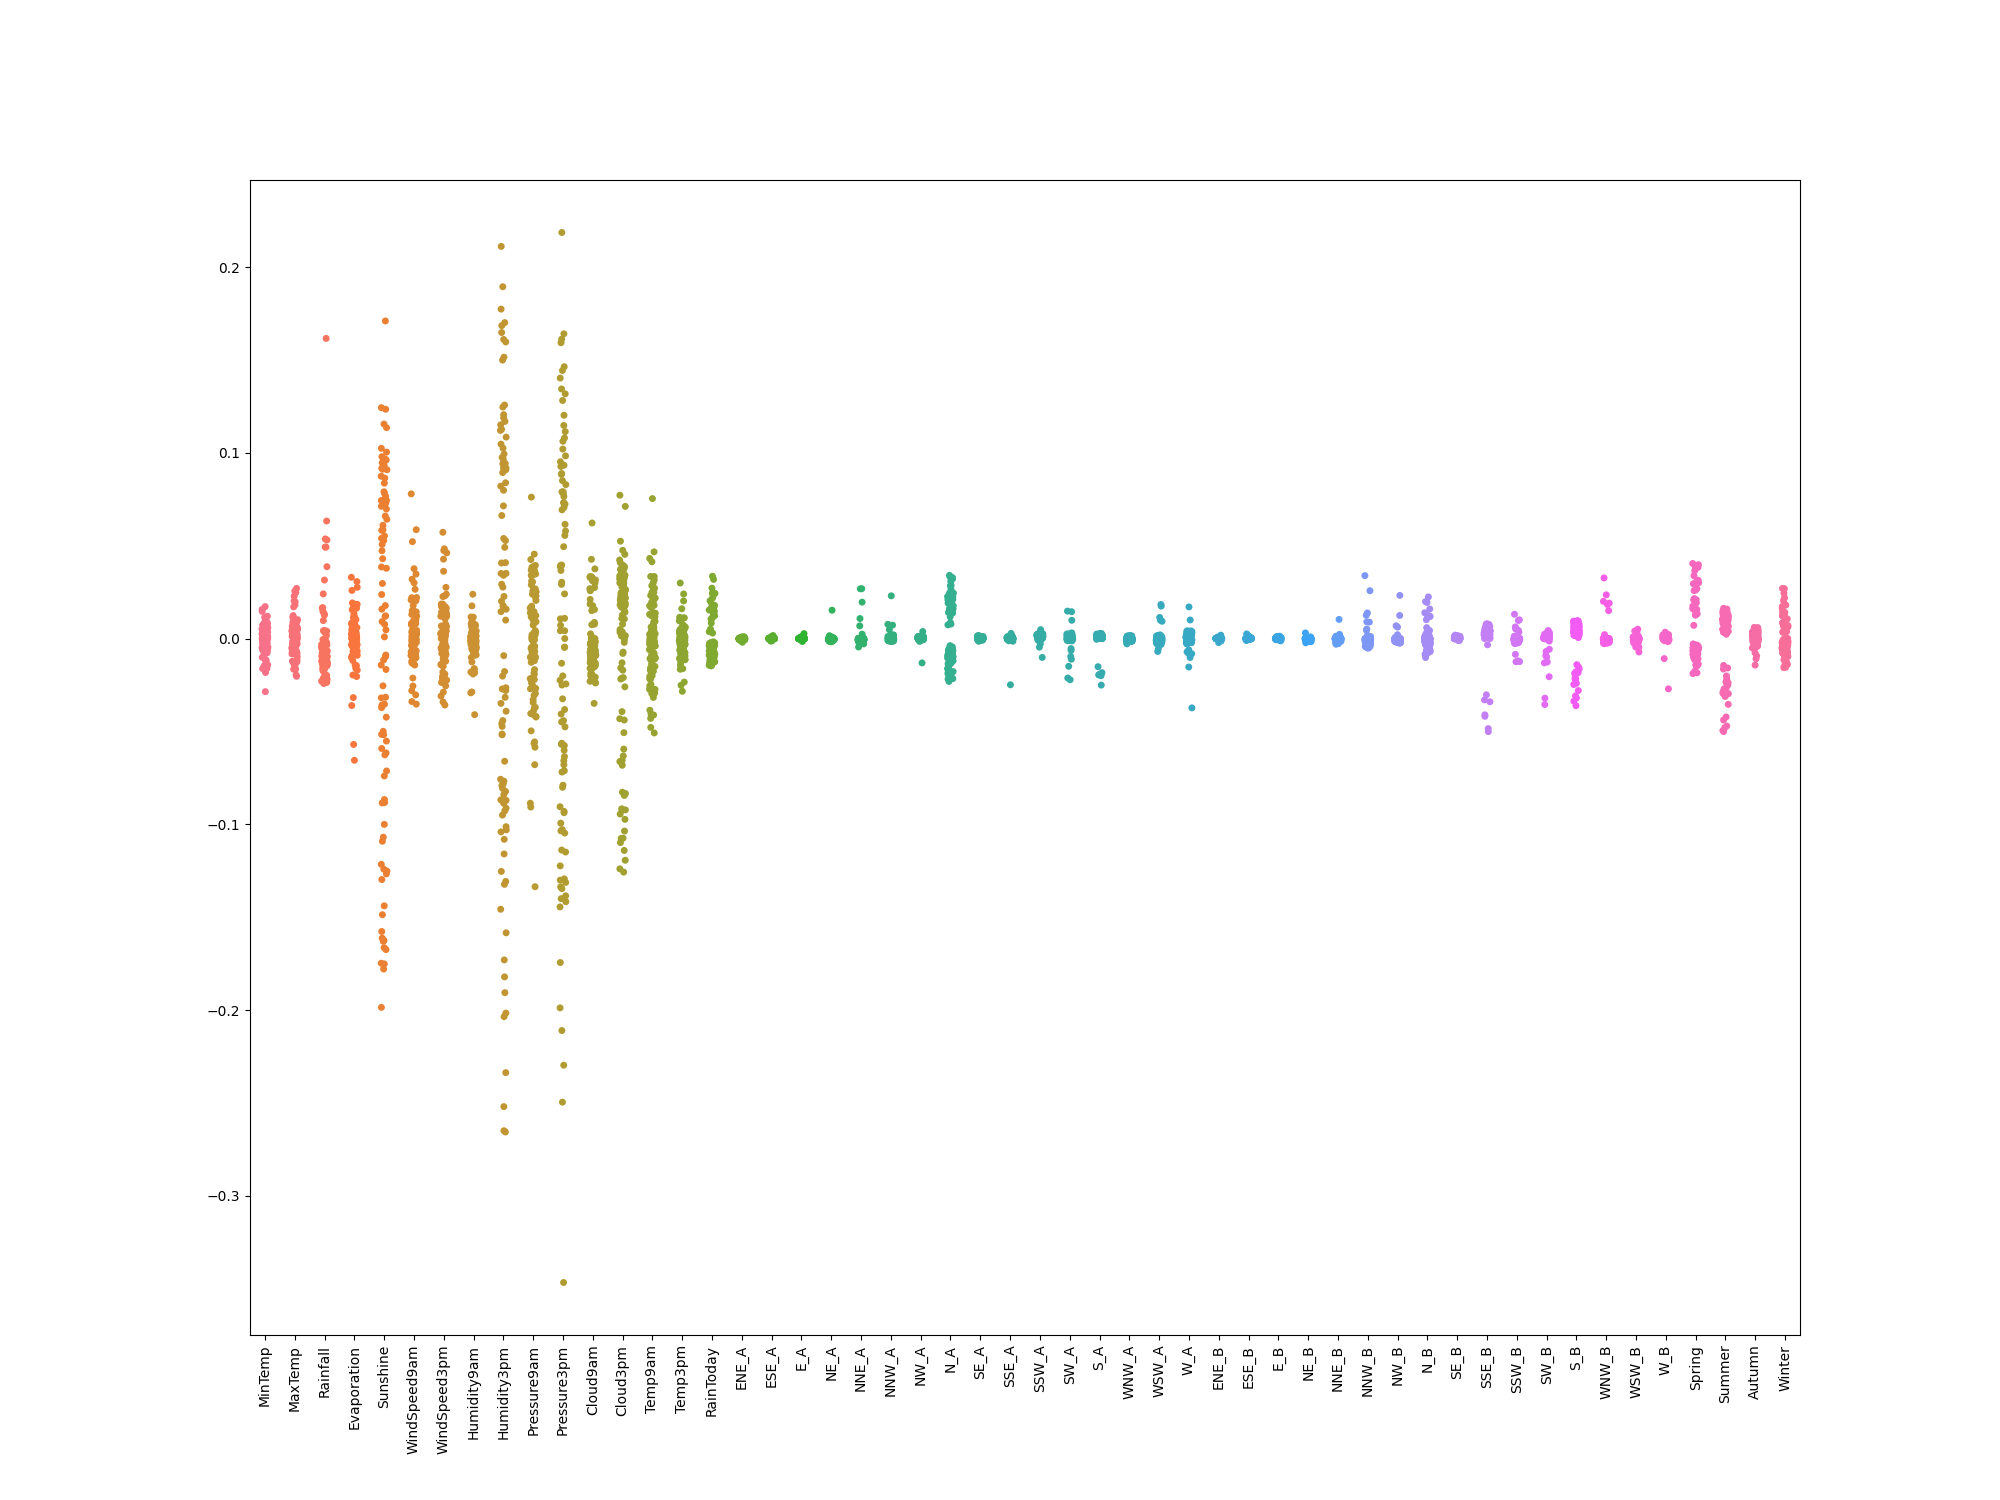

The file beside this chart, header and first rows:
, MinTemp, MaxTemp, Rainfall, Evaporation, Sunshine, WindSpeed9am, WindSpeed3pm, Humidity9am, Humidity3pm, Pressure9am, Pressure3pm, Cloud9am, Cloud3pm, Temp9am, Temp3pm, RainToday, ENE_A, ESE_A, E_A, NE_A, NNE_A, NNW_A, NW_A
0, -0.002785, -0.001153, -0.01027, 0.008366, -0.03161, 0.003068, 0.01274, -0.0012, 0.009926, 0.01447, 0.085, 0.03314, 0.01082, 0.002583, -0.001965, -0.0099, 0.0, 0.0, 0.0, 0.000156, -0.001149, -0.001062, 0.0005939
1, -0.01615, 0.02557, -0.009798, -0.01599, 0.08739, 0.002854, 0.0008048, -0.02874, -0.2016, 0.03463, 0.1611, -0.008781, 0.02475, 0.04132, 0.02399, -0.0071, 0.0, 0.0, 0.0, 0.0, 0.0, 0.0, 0.000536
2, 0.005199, -0.01258, 0.01258, 0.003135, 0.0743, 0.00246, 0.0, 0.006904, 0.1126, 0.02527, 0.09518, -0.006436, 0.01769, -0.01123, -0.0115, 0.01436, 0.0, 0.0, 0.0, 0.0, 0.01077, 0.0, 0.0
3, 0.012, -0.01384, -0.006286, 0.0112, 0.05276, 0.00148, 0.01369, 0.0, 0.04067, -0.0006169, 0.07299, -0.008495, 0.02429, -0.02179, -0.01112, -0.00647, 0.0, -0.0003831, 0.0, -0.0005633, -0.0001533, -0.0007061, 0.0
4, -0.002091, -0.0001527, -0.0122, -0.003462, 0.05824, 0.02038, 0.007855, -0.01636, -0.1013, -0.005066, 0.004178, -0.009355, 0.0313, 0.0004838, 0.001631, -0.0116, 0.0, 0.0, 0.0, -0.0003939, -0.0009027, -0.0006738, 0.0006075
5, -0.01469, 0.0228, -0.01276, -0.01186, -0.1577, 0.00832, 0.002255, -0.01806, -0.2337, -0.009132, -0.02011, 0.02575, -0.0945, 0.01792, 0.02025, -0.01006, 0.0, 0.001006, 0.0, 0.0007327, 0.0, -0.0007167, 0.0005711
6, -0.01827, 0.003902, -0.0009978, -0.03181, -0.01664, -0.003968, 0.01424, -0.005347, -0.08402, 0.004253, -0.03245, -0.00895, 0.02785, 0.009276, 0.003198, 0.03183, 0.0, 0.0005647, 0.0, 0.0, -0.0006454, -0.001204, 0.0005433
7, 0.0, -0.002852, 0.00166, 0.0183, 0.007638, 0.001386, -0.006298, 0.001335, 0.01723, 0.04544, 0.1592, 0.01501, 0.01055, 0.001935, -0.002779, 0.02031, 0.0, -0.001072, 0.0, 0.0, -0.0005828, 0.0, 0.0
8, -0.02859, 0.009768, -0.01233, -0.01963, -0.107, 0.002337, 0.01301, -0.003106, -0.04728, -0.004763, -0.04756, -0.007171, -0.04317, 0.01369, 0.00957, -0.01133, 0.0, -0.001278, 0.0, 0.001212, -0.0007108, 0.0, 0.0003282
9, 0.0172, -0.004326, -0.01372, 0.01636, 0.02964, -0.01356, -0.02366, 0.02384, 0.1151, -0.01853, -0.06016, -0.009063, -0.09224, -0.01714, -0.003837, -0.013, 0.0, 0.0, 0.0, -0.0001702, 0.02676, -0.0006101, 0.0005932
10, 0.0, -0.004487, -0.005092, 0.002824, 0.07657, -0.00464, -0.007192, 0.0, 0.1205, 0.01199, 0.07234, -0.01528, 0.03062, -0.00155, -0.003217, -0.001789, 0.0, 0.0, 0.0, 0.0, 0.0, 0.0, 0.0
11, 0.0, 0.005442, 0.0531, 0.0, 0.01223, -0.003258, -0.004417, 0.0, 0.1169, 0.02618, 0.08286, -0.01327, 0.00143, 0.002322, 0.0, 0.0037, 0.0, 0.0, 0.0, 0.0, 0.006823, 0.0, 0.0
12, 0.004967, -0.02031, -0.01308, 0.004521, 0.1135, -0.01081, -0.02009, 0.002407, 0.1047, -0.0497, -0.09937, -0.01151, 0.0475, -0.01079, -0.01074, -0.003837, 0.0, 0.0, 0.0, -0.0008622, -0.0003852, -0.0002546, 0.0008526
13, 0.0, -0.009934, 0.01641, 0.001182, 0.05071, 0.001467, -0.003238, 0.0, 0.09181, 0.03047, 0.1062, -0.006786, 0.0218, -0.002358, -0.006184, 0.002938, 0.0, 0.0, 0.0, 0.0, 0.0, 0.007226, 0.0
14, -0.0009429, -0.01649, 0.06328, 0.002271, 0.07286, 0.001798, 0.006559, 0.001113, 0.02923, 0.01381, -0.0046, -0.02077, 0.01867, -0.008593, -0.009749, 0.0051, 0.0, 0.0, 0.0, 0.0002953, 0.0, 0.0, 0.0009628
15, 0.004085, -0.01413, -0.01588, 0.007562, -0.0552, -0.009816, -0.00808, 0.0, 0.03404, -0.004452, -0.04419, -0.01313, -0.1257, -0.005972, -0.01038, -0.00437, 0.0, 0.0, 0.0, 0.0, -0.0003523, -0.000321, 0.0007794
16, -0.002497, 0.005444, -0.01396, -0.000663, -0.1779, -0.002353, -0.01079, -0.0009649, -0.09276, -0.03704, -0.1385, 0.02684, -0.1076, 0.002238, 0.00263, -0.002813, -0.002001, 0.0, 0.0, -0.001468, -0.002714, 0.0, -0.0005611
17, -0.00123, 0.001102, -0.01558, 0.00176, 0.06095, -0.001222, -0.01173, -0.002164, -0.07919, -0.03058, -0.1139, -0.01297, -0.007312, 0.0, -0.0004277, -0.004679, 0.0, 0.0, 0.0, -0.0002355, -0.0005971, -0.000313, 0.0005381
18, -0.005432, 0.02472, -0.01594, -0.006759, -0.08827, -0.008695, 0.0, -0.0009914, -0.1254, -0.004095, 0.0106, 0.01562, -0.008014, 0.007701, 0.01604, -0.004579, 0.0, 0.0, 0.0, 0.0, -0.0006683, -0.0004237, 0.0009893
19, 0.001014, -0.008113, -0.0136, -0.01455, -0.01428, -0.002577, -0.01058, -0.001388, -0.08232, 0.02892, 0.0555, -0.01281, 0.02349, -0.00269, -0.004723, -0.004018, 0.0, 0.0, 0.0, -0.0001053, -0.0006819, 0.0, 0.0007638
20, 0.0, -0.002956, 0.004315, -0.003206, 0.03853, 0.008485, 0.01746, 0.001088, 0.1499, -0.00523, -0.04492, -0.007282, 0.02084, -0.007922, 0.01107, 0.01048, 0.0, 0.0, 0.0, -0.0002904, -0.0007482, 0.0, 0.0
21, -0.01162, 0.02025, -0.002899, 0.01019, -0.02546, 0.0347, 0.04612, 0.002088, -0.1457, 0.02561, 0.1402, -0.003722, 0.0229, 0.03154, -0.0284, -0.002633, -0.0005653, 0.0, 0.0, 0.0, -0.000886, 0.0, 0.0004005
22, -0.001386, -0.001558, -0.002787, -0.0006358, 0.05848, -0.008794, 0.01769, -0.0008229, 0.05276, 0.0263, 0.09831, -0.006468, 0.01825, -0.001467, 0.006707, -0.003038, 0.0, 0.0, 0.0, -0.0002795, -0.0008895, 0.0, 0.0
23, -0.0123, 0.001458, -0.003401, 0.005619, 0.09457, 0.007986, -0.02549, -0.00155, 0.08935, 0.03479, 0.08887, -0.00505, 0.02615, 0.01655, 0.0, -0.002293, 0.0, 0.0, 0.0, 0.0, -0.001377, 0.0, 0.0
24, 0.0, -0.002487, -0.002644, -0.002834, 0.07431, -0.003605, -0.01193, 0.0008326, 0.09426, 0.0366, 0.1317, 0.0, 0.01257, -0.00188, 0.004979, -0.002246, 0.0, 0.0, 0.0, 0.0, 0.0, 0.0, 0.0
25, 0.0008055, -0.002993, -0.0005134, -0.001631, 0.09165, 0.009642, 0.01851, 0.0007948, 0.0941, 0.0239, 0.04944, -0.008991, 0.0151, -0.004215, 0.01112, -0.002825, 0.0, 0.0, 0.0, -0.001035, -0.001346, 0.0, 0.001121
26, -0.005136, -0.001653, -0.006597, -0.0004301, 0.09664, -0.0007146, -0.02238, -0.001111, -0.04416, -0.02958, -0.1417, -0.008921, 0.004169, -0.002312, -0.002056, -0.004241, 0.0, 0.0, 0.0, -0.0007666, -0.001273, -0.0005821, 0.0
27, -0.006686, -0.002612, -0.00321, -0.001218, 0.05521, -0.01425, 0.003704, -0.001301, -0.08712, -0.02663, -0.1337, -0.008154, 0.003588, -0.003964, -0.004164, -0.004311, -0.0006451, 0.0, 0.0, -0.0004469, -0.001817, 0.0, 0.0006515
28, -0.007439, -0.002057, -0.006509, 0.001482, -0.06157, -0.001346, 0.002664, -0.0008047, -0.01778, -0.01675, -0.13, -0.007482, -0.01703, 0.0, -0.004545, -0.003717, 0.0, 0.0, 0.0, -0.0008991, -0.00198, 0.0, -0.000562
29, 0.003735, -0.002702, 0.02402, 0.001057, -0.1091, 0.02198, 0.01855, -0.0002767, -0.09133, -0.007013, -0.09055, 0.0, 0.003315, -0.004581, -0.002984, 0.01226, 0.0004563, 0.0, 0.0, 0.0, -0.001367, -0.0004588, 0.0
30, 0.01461, -0.0006035, -0.009178, 0.005625, -0.05162, 0.01296, -0.02035, -0.001842, -0.1081, -0.04073, -0.09306, -0.012, 0.03003, -0.02751, -0.001973, -0.01277, 0.0, 0.0, 0.0, -0.001146, 0.002369, -0.0001996, -0.0002664
31, 0.002243, -0.007138, 0.01665, 0.0005554, 0.07388, 0.0, 0.0, -0.004494, 0.1515, 0.03405, 0.0732, -0.01024, 0.03081, -0.01755, 0.002557, 0.01211, 0.0, 0.0, 0.0, 0.0, 0.0, 0.0, 0.0
32, 0.007944, -0.0115, 0.05361, 0.001654, 0.1234, -0.009569, 0.0006564, -0.005514, 0.08384, -0.0216, -0.1028, -0.01161, 0.03369, -0.04115, 0.00239, 0.02433, 0.0, 0.0, 0.0, -0.00072, 0.0002603, -0.0004341, -0.0004336
33, -0.01417, 0.002837, 0.009659, 0.001112, 0.08637, 0.008975, 0.02297, -0.002393, 0.09664, -0.009906, -0.02243, -0.01007, 0.03413, 0.02804, -0.00235, 0.02329, 0.0, 0.0, 0.0, -0.0007476, -0.0003029, 0.001957, -0.000597
34, 0.001442, -0.00641, -0.002081, 0.002799, 0.09791, 0.00877, -0.004561, -0.002233, 0.1773, 0.01742, 0.06148, -0.01345, 0.03948, -0.01586, 0.0, -0.004883, 0.0, 0.0, 0.0, 0.0, 0.0, 0.0, 0.0
35, 0.01566, -0.007476, -0.006123, 0.007435, -0.03535, -0.007394, -0.005115, -0.002228, -0.009218, -0.02682, -0.05696, -0.01302, 0.03759, -0.05082, 0.0006788, -0.01171, 0.0, 0.0, 0.0, -0.0006574, -0.0004165, -0.0003748, 0.0
36, 0.008879, -0.008227, -0.008835, 0.006818, 0.07121, 0.01433, -0.02048, 0.0, 0.09932, -0.1336, -0.3467, -0.002353, 0.02994, -0.03173, 0.0, -0.01148, 0.0, 0.0, 0.0, -0.0005937, 0.0, 0.0, 0.0
37, -0.01012, 0.005099, -0.008676, 0.005925, -0.1986, 0.009979, -0.004327, -0.0006962, -0.07677, -0.0128, -0.06574, 0.03285, -0.06321, 0.03004, -0.0006931, -0.01114, 0.0, 0.0, 0.0, -0.0001008, 0.0005058, -0.0004169, -0.0002265
38, 0.008727, 0.009027, -0.00836, -0.006085, -0.1439, -0.01307, -0.01107, 0.003264, -0.1906, -0.03905, -0.09374, 0.02992, -0.05952, 0.01165, -0.0004275, -0.01048, 0.0, 0.0, 0.0, 0.0, 0.0003788, -0.0007682, 0.0
39, 0.007336, -0.007778, -0.008791, 0.00798, -0.03584, 0.001404, 0.005333, -0.002322, 0.04909, -0.05851, -0.1294, 0.03104, -0.04386, -0.02734, 0.0008339, -0.01252, 0.0, 0.0, 0.0, -0.0007014, 0.0, 0.0, 0.0006185
40, -0.01156, 0.008757, -0.00841, -0.007044, 0.07475, 0.001141, 0.004171, 0.009143, 0.161, 0.01021, 0.07904, -0.006023, 0.03379, 0.02494, -0.00109, -0.003676, 0.0, 0.0, 0.0, -0.0007947, 0.0, 0.0, 0.001129
41, 0.0006661, 0.01017, -0.02285, -0.003381, -0.1752, -0.009602, -0.01219, 0.001217, -0.07818, 0.01388, 0.1281, 0.01855, -0.09165, 0.01211, -0.006404, -0.009197, 0.0, 0.0, 0.0, 0.01525, -0.0009438, 0.001679, 0.0
42, -0.003618, -0.002971, -0.007536, -0.002708, 0.07442, 0.003147, 0.00293, 0.007549, 0.1701, 0.009221, 0.06929, -0.009982, 0.03013, 0.004714, 0.005967, -0.00329, 0.0, 0.0, 0.0, 0.0, 0.0, 0.0, 0.0
43, 0.004945, 0.01813, -0.02187, -0.0005462, -0.1297, -0.01209, 0.002739, -0.005853, -0.252, 0.01165, 0.1463, 0.03141, -0.1075, -0.00107, -0.01654, -0.008793, 0.0, 0.0, 0.0, 0.0, -0.0006085, 0.001625, -0.0006638
44, -0.006389, 0.01238, -0.01453, 0.0004823, 0.09637, 0.003615, 0.012, 0.003947, 0.04085, 0.001932, 0.03877, -0.008997, 0.02725, 0.02319, -0.009387, -0.006676, 0.0, 0.0, 0.0, -0.0004568, -0.0009251, 0.001205, -0.0003125
45, -0.001665, 0.007901, -0.02321, -0.002978, -0.1241, -0.002896, -0.001259, 0.009024, -0.02649, -0.01044, -0.1224, 0.03752, -0.1098, 0.0004795, -0.006067, -0.009043, 0.0, 0.0, 0.0, -0.0004561, -0.0004983, 0.001914, 0.0
46, 0.0, 0.01968, -0.02071, -0.003475, -0.1675, -0.009656, -0.01809, 0.002222, -0.2656, 0.001739, 0.07644, 0.02746, -0.03933, 0.01263, -0.01621, -0.007822, 0.0, 0.0, 0.0, -0.0003173, 0.02683, 0.0007871, -0.0005044
47, 0.01124, -0.00678, -0.02276, 0.005213, -0.03194, -0.007339, -0.03577, -0.00473, -0.02023, -0.02399, -0.211, -0.008544, -0.0004577, -0.0217, 0.003601, -0.007929, 0.0, 0.0, 0.0, -0.001163, -0.0008658, 0.001064, 0.0
48, 0.01143, -0.006535, -0.02294, 0.004563, -0.05174, -0.003706, 0.0, -0.003719, -0.03164, -0.02543, -0.1988, -0.009576, -0.02179, -0.01966, 0.004032, -0.008533, 0.0, 0.0, 0.0, -0.0007129, -0.001217, 0.001681, 0.0
49, -0.01622, 0.01705, -0.02294, -0.003814, -0.0885, -0.006719, -0.0007766, -0.001906, -0.1308, 0.009439, 0.102, -0.01013, -0.02141, 0.02053, -0.013, -0.009041, 0.0, 0.0, 0.0, -0.0001897, -0.0006995, 0.001688, 0.0002671
50, 0.002433, 0.001102, 0.04925, 0.002756, 0.04296, 0.01205, -0.009222, 0.0115, 0.1257, 0.0205, 0.03034, -0.01486, 0.03214, -0.002442, 0.01145, 0.01093, 0.0, 0.0, 0.0, 0.0, 0.0007888, 0.0, 0.0
51, 0.005184, -0.002232, 0.01445, 0.000517, 0.079, -0.005576, 0.0474, 0.007797, 0.05386, -0.005408, -0.01331, -0.01605, 0.032, 0.02485, -0.01143, 0.01856, 0.0, 0.0, 0.0, -0.0005792, -0.0005157, 0.023, -0.0002727
52, -0.002807, 0.002112, 0.1616, 0.002369, 0.1024, 0.008263, 0.0226, 0.01759, 0.02266, 0.003468, -0.02501, -0.01908, 0.02558, -0.01018, 0.01033, 0.01487, -0.0007023, 0.0, 0.0, -0.0004133, -0.0003994, -0.0003978, 0.001142
53, 0.0006747, 0.001025, -0.01659, 0.005076, 0.06421, 0.0, -0.0009141, -0.01257, -0.0349, -0.02202, -0.1149, -0.01959, 0.03168, -0.003102, 0.00252, -0.009049, 0.0002853, 0.0, 0.0, -0.00061, -0.0008629, -0.001516, -0.0002702
54, -0.004665, 0.005036, -0.0002421, 0.008022, 0.0539, 0.001989, 0.0008951, -0.001164, 0.1894, -0.03449, -0.1346, -0.01629, 0.03187, -0.04298, 0.02988, 0.0204, -4.785980391473313e-05, 0.0, 0.0, -0.0009924, -0.0001057, -0.0005701, -0.0003222
55, 0.0009109, -0.002046, -0.01567, -0.009012, -0.1487, -0.007163, 0.00289, -0.008809, -0.103, -0.0005023, 0.02403, -0.005534, -0.06561, -0.001717, -0.008344, -0.008373, -0.001092, 0.0, 0.0, -0.001771, -0.001923, -0.0002099, 0.001047
56, 0.002441, -0.002252, -0.01108, -0.005215, -0.03719, 0.02995, 0.05719, -0.0191, -0.08874, 0.01264, 0.09261, 0.03154, 0.03328, 0.01953, -0.0145, -0.005589, 0.0, 0.0, 0.0, -0.0007972, -0.0003985, -0.001114, 0.0
57, 0.003538, -0.001649, -0.01433, -0.02044, -0.06261, 0.0265, 0.01314, -0.04098, -0.2035, 0.03397, 0.1641, -0.02063, -0.0662, 0.04666, -0.02516, -0.00817, 0.0, 0.0, 0.0, -0.0007291, -0.00111, -0.001184, -0.0005832
58, -0.002435, -0.0004021, -0.01674, -0.0001005, -0.163, 0.02207, 0.04832, -0.01839, -0.1323, -0.009772, -0.02444, 0.06221, -0.1194, -0.01067, -0.007656, -0.007381, 0.0, 0.0, 0.0, -0.0007368, 0.0, -0.001421, 0.0
59, 0.003044, -0.002289, -0.01743, -0.00722, -0.1267, -0.006585, -0.01356, 0.0, -0.06607, -0.006457, -0.0636, -0.003976, -0.06822, 0.02707, -0.02344, -0.007238, 0.0, 0.0, 0.0, -0.0008184, -0.0007645, -0.001532, 0.0004534
... 40 more rows
